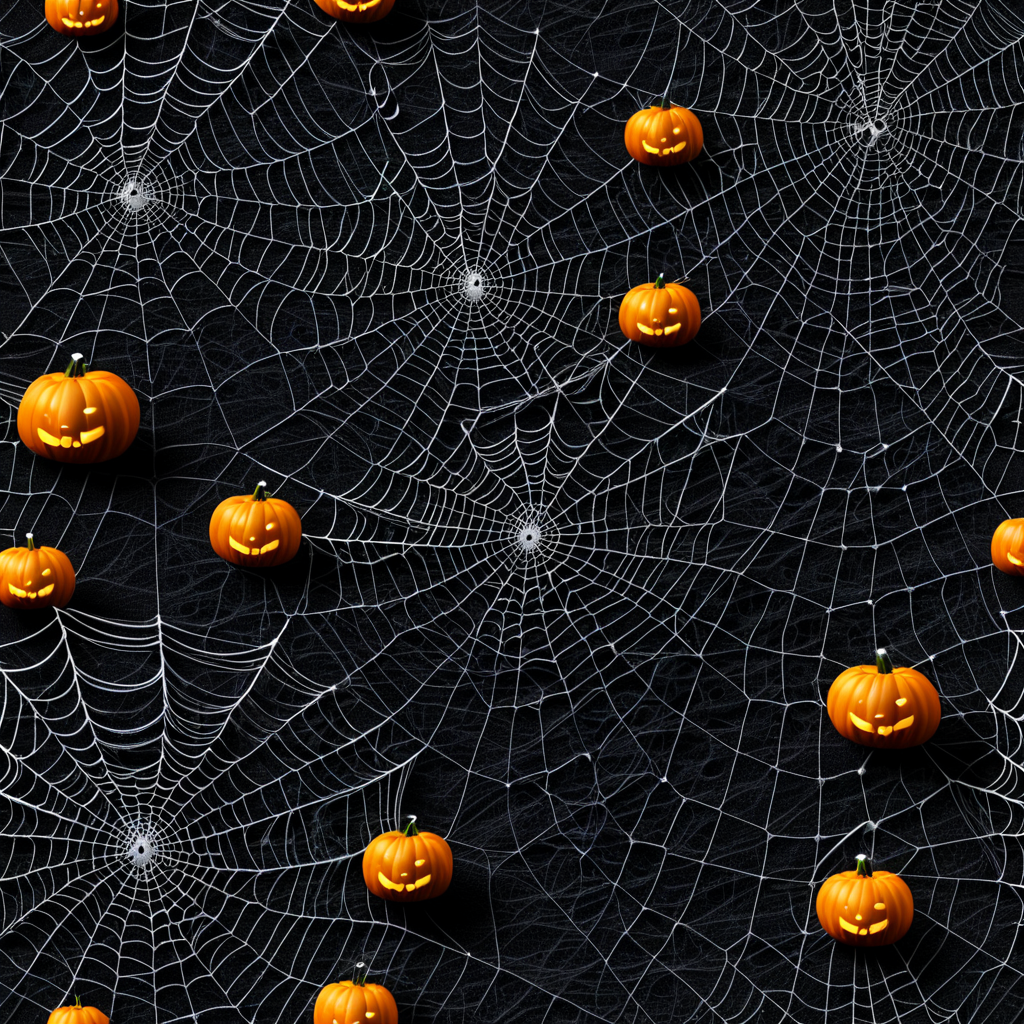
Generation parameters embedded in this image by AUTOMATIC1111 Stable Diffusion web UI or a fork of it (Forge, ...) (PNG 'parameters' text chunk):
<lora:seamless_texture:1> smlstxtr,  Halloween themed Cobwebs, (Hyperrealism:1.1) (Robotic:1.3) seamless texture
Negative prompt: bad hands, bad feet, bad faces, weird arms and legs, tattoo, statue, picture frame, anime, cartoon
Steps: 30, Sampler: DPM++ 2M, Schedule type: Karras, CFG scale: 7, Seed: 1239597028, Size: 1024x1024, Model hash: 33e58e8668, Model: Juggernaut-XI-byRunDiffusion, Token merging ratio: 0.1, Lora hashes: "seamless_texture: 14f7c93cfec7", Version: v1.10.1